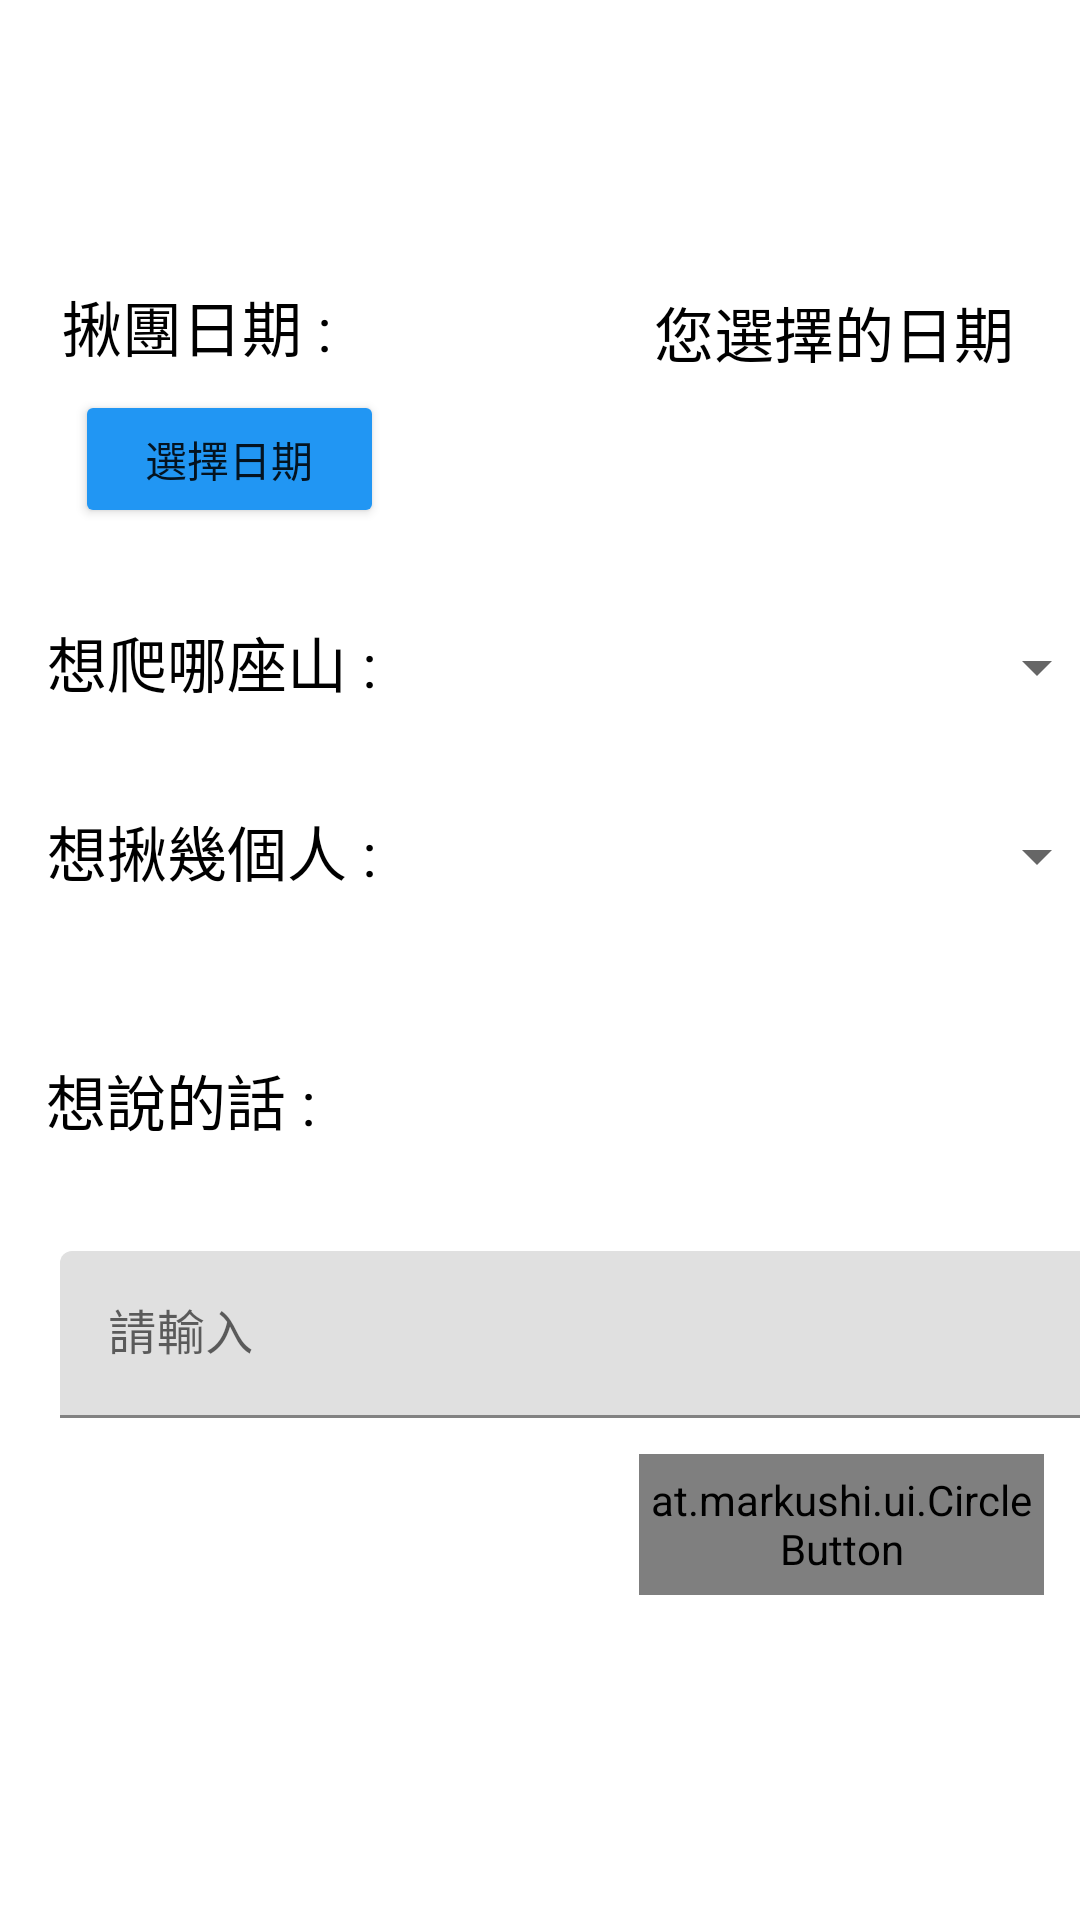

Android layout source for this screen:
<!-- AndroidManifest.xml: application theme Theme.FindPeople -->
<!-- res/layout/activity_page3.xml -->
<?xml version="1.0" encoding="utf-8"?>
<androidx.constraintlayout.widget.ConstraintLayout xmlns:android="http://schemas.android.com/apk/res/android"
    xmlns:app="http://schemas.android.com/apk/res-auto"
    xmlns:tools="http://schemas.android.com/tools"
    android:layout_width="match_parent"
    android:layout_height="match_parent"
    tools:context=".Page3"
    android:orientation="vertical">


    <TextView
        android:id="@+id/textView3"
        android:layout_width="103dp"
        android:layout_height="26dp"
        android:layout_marginBottom="520dp"
        android:text="揪團日期 :"
        android:textColor="@color/black"
        android:textSize="20sp"
        app:layout_constraintBottom_toBottomOf="parent"
        app:layout_constraintEnd_toEndOf="parent"
        app:layout_constraintHorizontal_bias="0.081"
        app:layout_constraintStart_toStartOf="parent" />

    <TextView
        android:id="@+id/textView"
        android:layout_width="167dp"
        android:layout_height="33dp"
        android:layout_marginTop="30dp"
        android:text="想爬哪座山 :"
        android:textColor="@color/black"
        android:textSize="20sp"
        app:layout_constraintEnd_toEndOf="parent"
        app:layout_constraintHorizontal_bias="0.081"
        app:layout_constraintStart_toStartOf="parent"
        app:layout_constraintTop_toBottomOf="@+id/dateButton" />

    <Spinner
        android:id="@+id/spinner2"
        android:layout_width="152dp"
        android:layout_height="33dp"
        android:layout_marginStart="35dp"
        android:layout_marginTop="30dp"
        app:layout_constraintStart_toEndOf="@+id/textView2"
        app:layout_constraintTop_toBottomOf="@+id/spinner1" />

    <Spinner
        android:id="@+id/spinner1"
        android:layout_width="152dp"
        android:layout_height="33dp"
        android:layout_marginStart="35dp"
        android:layout_marginTop="30dp"
        app:layout_constraintStart_toEndOf="@+id/textView"
        app:layout_constraintTop_toBottomOf="@+id/dateText" />

    <TextView
        android:id="@+id/textView2"
        android:layout_width="167dp"
        android:layout_height="33dp"
        android:layout_marginTop="30dp"
        android:text="想揪幾個人 :"
        android:textColor="@color/black"
        android:textSize="20sp"
        app:layout_constraintEnd_toEndOf="parent"
        app:layout_constraintHorizontal_bias="0.081"
        app:layout_constraintStart_toStartOf="parent"
        app:layout_constraintTop_toBottomOf="@+id/textView" />

    <Button
        android:id="@+id/dateButton"
        android:layout_width="103dp"
        android:layout_height="46dp"
        android:layout_marginStart="25dp"
        android:layout_marginTop="10dp"
        android:text="選擇日期"
        app:backgroundTint="#2196F3"
        app:layout_constraintStart_toStartOf="parent"
        app:layout_constraintTop_toBottomOf="@+id/textView3" />

    <TextView
        android:id="@+id/textView6"
        android:layout_width="167dp"
        android:layout_height="33dp"
        android:layout_marginTop="50dp"
        android:text="想說的話 :"
        android:textColor="@color/black"
        android:textSize="20sp"
        app:layout_constraintEnd_toEndOf="parent"
        app:layout_constraintHorizontal_bias="0.08"
        app:layout_constraintStart_toStartOf="parent"
        app:layout_constraintTop_toBottomOf="@+id/textView2" />

    <at.markushi.ui.CircleButton
        android:id="@+id/circleButton"
        android:layout_width="135dp"
        android:layout_height="47dp"
        android:layout_marginTop="12dp"

        android:layout_marginEnd="12dp"
        android:src="@android:drawable/ic_menu_send"
        app:cb_color="#99CC00"
        app:cb_pressedRingWidth="8dip"
        app:layout_constraintEnd_toEndOf="parent"
        app:layout_constraintTop_toBottomOf="@+id/textInputLayout" />

    <com.google.android.material.textfield.TextInputLayout
        android:id="@+id/textInputLayout"
        android:layout_width="wrap_content"
        android:layout_height="wrap_content"
        android:layout_marginStart="20dp"
        android:layout_marginTop="32dp"
        android:layout_marginEnd="20dp"
        app:layout_constraintEnd_toEndOf="parent"
        app:layout_constraintHorizontal_bias="0.0"
        app:layout_constraintStart_toStartOf="parent"
        app:layout_constraintTop_toBottomOf="@+id/textView6">

        <com.google.android.material.textfield.TextInputEditText
            android:layout_width="360dp"
            android:layout_height="wrap_content"
            android:layout_gravity="center"
            android:hint="請輸入" />
    </com.google.android.material.textfield.TextInputLayout>

    <TextView
        android:id="@+id/dateText"
        android:layout_width="152dp"
        android:layout_height="80dp"
        android:layout_marginStart="90dp"
        android:layout_marginBottom="30dp"
        android:text="您選擇的日期"
        android:textColor="@color/black"
        android:textSize="20sp"
        app:layout_constraintBottom_toTopOf="@+id/textView"
        app:layout_constraintStart_toEndOf="@+id/dateButton" />


</androidx.constraintlayout.widget.ConstraintLayout>
<!-- resources referenced by this layout -->
<resources>
  <style name="Theme.FindPeople" parent="Theme.MaterialComponents.DayNight.DarkActionBar">
          
          <item name="colorPrimary">@color/purple_500</item>
          <item name="colorPrimaryVariant">@color/purple_700</item>
          <item name="colorOnPrimary">@color/white</item>
          
          <item name="colorSecondary">@color/teal_200</item>
          <item name="colorSecondaryVariant">@color/teal_700</item>
          <item name="colorOnSecondary">@color/black</item>
          
          <item name="android:statusBarColor" tools:targetApi="l">?attr/colorPrimaryVariant</item>
          
      </style>
  <!-- not gathered from this repository: default colours our renderer supplied (Android Studio template values) -->
  <color name="purple_500">#FF6200EE</color>
  <color name="purple_700">#FF3700B3</color>
  <color name="teal_200">#FF03DAC5</color>
  <color name="teal_700">#FF018786</color>
  <color name="black">#FF000000</color>
  <color name="white">#FFFFFFFF</color>
</resources>
